Run: headless pygame with SDL's dummy video driver; simulated clock (each Clock.tick advances the game by its frame time, no real sleeping); random seed 0; keys injected as events and as key.get_pressed() state; no mouse input; restart key SPACE tapped at the start of phases 3 and 4.
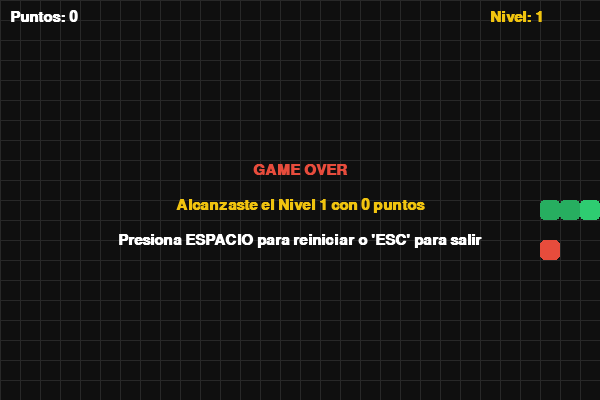
Frame 1 of 4 · flips 1–60 · no input
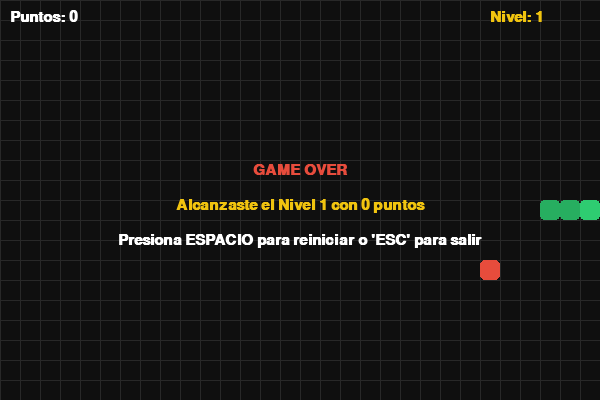
Frame 2 of 4 · flips 61–180 · tapped SPACE, RETURN · held RIGHT (→), D
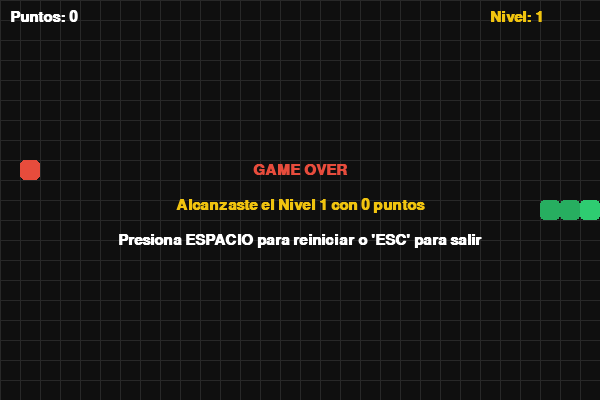
Frame 3 of 4 · flips 181–300 · tapped SPACE · held DOWN (↓), S
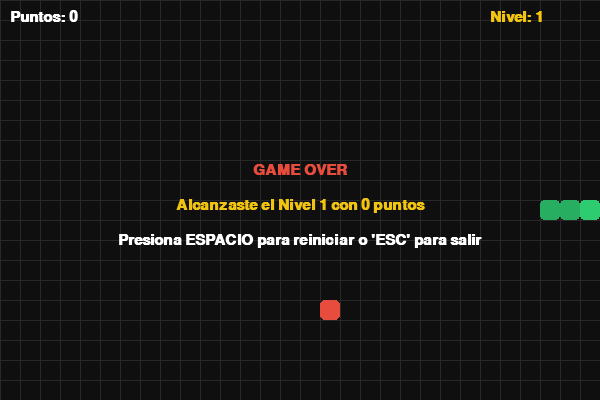
Frame 4 of 4 · flips 301–420 · tapped SPACE · held LEFT (←), A, UP (↑), W

The pygame program that drew these frames:

import pygame
import random
import sys

# Inicializar Pygame
pygame.init()

# Configuración de pantalla y cuadrícula
ANCHO = 600
ALTO = 400
TAMANO_CELDA = 20
FPS_INICIAL = 6  # Velocidad inicial

# Colores (RGB)
NEGRO = (15, 15, 15)
BLANCO = (255, 255, 255)
VERDE = (46, 204, 113)
VERDE_OSCURO = (39, 174, 96)
ROJO = (231, 76, 60)
AMARILLO = (241, 196, 15)
GRIS = (40, 40, 40)

# Configurar ventana y reloj
pantalla = pygame.display.set_mode((ANCHO, ALTO))
pygame.display.set_caption("Snake Game")
reloj = pygame.time.Clock()
fuente = pygame.font.SysFont("arial", 22, bold=True)


def generar_comida(serpiente):
    """Genera coordenadas aleatorias alineadas a la cuadrícula fuera del cuerpo."""
    while True:
        x = random.randrange(0, ANCHO, TAMANO_CELDA)
        y = random.randrange(0, ALTO, TAMANO_CELDA)
        if (x, y) not in serpiente:
            return (x, y)


def dibujar_cuadricula():
    """Dibuja una cuadrícula sutil de fondo."""
    for x in range(0, ANCHO, TAMANO_CELDA):
        pygame.draw.line(pantalla, GRIS, (x, 0), (x, ALTO))
    for y in range(0, ALTO, TAMANO_CELDA):
        pygame.draw.line(pantalla, GRIS, (0, y), (ANCHO, y))


def mostrar_texto(texto, color, x, y, centrado=False):
    superficie = fuente.render(texto, True, color)
    rect = superficie.get_rect()
    if centrado:
        rect.center = (x, y)
    else:
        rect.topleft = (x, y)
    pantalla.blit(superficie, rect)


def juego():
    serpiente = [
        (ANCHO // 2, ALTO // 2),
        (ANCHO // 2 - TAMANO_CELDA, ALTO // 2),
        (ANCHO // 2 - 2 * TAMANO_CELDA, ALTO // 2),
    ]
    direccion = (TAMANO_CELDA, 0)
    comida = generar_comida(serpiente)
    
    puntuacion = 0
    nivel = 1
    fps_actual = FPS_INICIAL
    game_over = False

    while True:
        # 1. Manejo de eventos
        for evento in pygame.event.get():
            if evento.type == pygame.QUIT:
                pygame.quit()
                sys.exit()

            if evento.type == pygame.KEYDOWN:
                if game_over:
                    if evento.key == pygame.K_SPACE:
                        juego()
                    elif evento.key == pygame.K_ESCAPE:
                        pygame.quit()
                        sys.exit()
                else:
                    if evento.key == pygame.K_UP and direccion != (0, TAMANO_CELDA):
                        direccion = (0, -TAMANO_CELDA)
                    elif evento.key == pygame.K_DOWN and direccion != (0, -TAMANO_CELDA):
                        direccion = (0, TAMANO_CELDA)
                    elif evento.key == pygame.K_LEFT and direccion != (TAMANO_CELDA, 0):
                        direccion = (-TAMANO_CELDA, 0)
                    elif evento.key == pygame.K_RIGHT and direccion != (-TAMANO_CELDA, 0):
                        direccion = (TAMANO_CELDA, 0)

        if not game_over:
            # 2. Actualizar posición
            cabeza_x, cabeza_y = serpiente[0]
            nueva_cabeza = (cabeza_x + direccion[0], cabeza_y + direccion[1])

            # 3. Verificar colisiones
            if (
                nueva_cabeza[0] < 0
                or nueva_cabeza[0] >= ANCHO
                or nueva_cabeza[1] < 0
                or nueva_cabeza[1] >= ALTO
                or nueva_cabeza in serpiente
            ):
                game_over = True
            else:
                serpiente.insert(0, nueva_cabeza)

                # Verificar si comió
                if nueva_cabeza == comida:
                    puntuacion += 10
                    comida = generar_comida(serpiente)

                    # --- LÓGICA DE NIVELES Y VELOCIDAD ---
                    # Sube de nivel cada 50 puntos (5 comidas)
                    nuevo_nivel = (puntuacion // 20) + 1
                    if nuevo_nivel > nivel:
                        nivel = nuevo_nivel
                        fps_actual += 2  # Aumenta velocidad en 2 FPS por nivel
                else:
                    serpiente.pop()

        # 4. Dibujar en pantalla
        pantalla.fill(NEGRO)
        dibujar_cuadricula()

        # Dibujar comida
        pygame.draw.rect(
            pantalla, ROJO, (comida[0], comida[1], TAMANO_CELDA, TAMANO_CELDA), border_radius=5
        )

        # Dibujar serpiente
        for i, segmento in enumerate(serpiente):
            color = VERDE if i == 0 else VERDE_OSCURO
            pygame.draw.rect(
                pantalla, color, (segmento[0], segmento[1], TAMANO_CELDA, TAMANO_CELDA), border_radius=4
            )

        # Mostrar puntuación y nivel actual
        mostrar_texto(f"Puntos: {puntuacion}", BLANCO, 10, 10)
        mostrar_texto(f"Nivel: {nivel}", AMARILLO, ANCHO - 110, 10)

        if game_over:
            mostrar_texto("GAME OVER", ROJO, ANCHO // 2, ALTO // 2 - 30, centrado=True)
            mostrar_texto(
                f"Alcanzaste el Nivel {nivel} con {puntuacion} puntos",
                AMARILLO,
                ANCHO // 2,
                ALTO // 2 + 5,
                centrado=True,
            )
            mostrar_texto(
                "Presiona ESPACIO para reiniciar o 'ESC' para salir",
                BLANCO,
                ANCHO // 2,
                ALTO // 2 + 40,
                centrado=True,
            )

        pygame.display.flip()
        reloj.tick(fps_actual)  # Usa la velocidad dinámica


if __name__ == "__main__":
    juego()
